Run: headless pygame with SDL's dummy video driver; simulated clock (each Clock.tick advances the game by its frame time, no real sleeping); random seed 0; keys injected as events and as key.get_pressed() state; no mouse input.
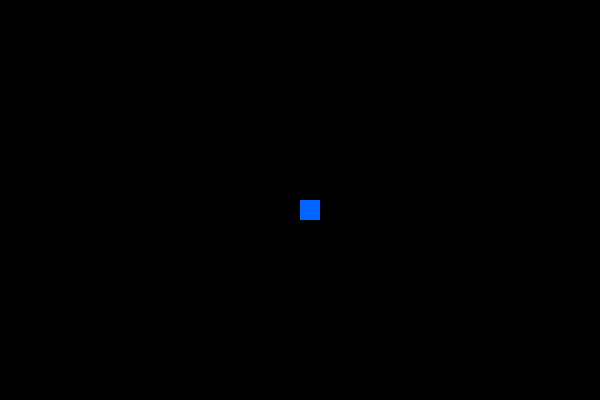
Frame 1 of 4 · flips 1–60 · no input
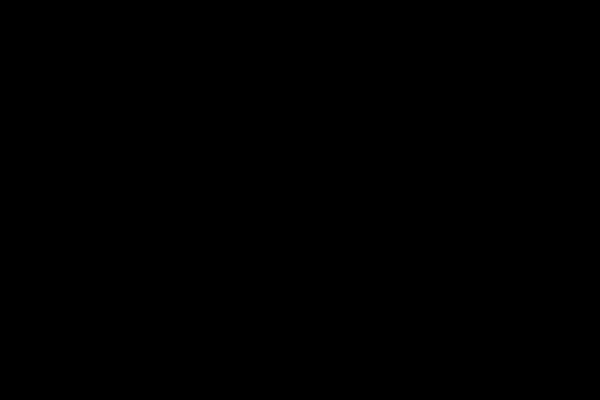
Frame 2 of 4 · flips 61–180 · tapped SPACE, RETURN · held RIGHT (→), D
Frame 3 of 4 · flips 181–300 · held DOWN (↓), S · screen unchanged from frame 2, image omitted
Frame 4 of 4 · flips 301–420 · held LEFT (←), A, UP (↑), W · screen same as frame 1, image omitted

The pygame program that drew these frames:

import pygame
import sys

# Initialize Pygame
pygame.init()

# Set up screen
WIDTH, HEIGHT = 600, 400
screen = pygame.display.set_mode((WIDTH, HEIGHT))
pygame.display.set_caption("Sans Fight - Starter")

# Clock to control FPS
clock = pygame.time.Clock()

# Colors
BLUE = (0, 100, 255)
BLACK = (0, 0, 0)

# Heart (soul) position
heart_pos = [WIDTH // 2, HEIGHT // 2]
heart_size = 20
heart_speed = 5

# Game loop
running = True
while running:
    screen.fill(BLACK)

    for event in pygame.event.get():
        if event.type == pygame.QUIT:
            running = False

    # Movement
    keys = pygame.key.get_pressed()
    if keys[pygame.K_LEFT]:
        heart_pos[0] -= heart_speed
    if keys[pygame.K_RIGHT]:
        heart_pos[0] += heart_speed
    if keys[pygame.K_UP]:
        heart_pos[1] -= heart_speed
    if keys[pygame.K_DOWN]:
        heart_pos[1] += heart_speed

    # Draw heart (placeholder: blue square)
    pygame.draw.rect(screen, BLUE, (heart_pos[0], heart_pos[1], heart_size, heart_size))

    pygame.display.flip()
    clock.tick(60)

pygame.quit()
sys.exit()
